Run: headless pygame with SDL's dummy video driver; simulated clock (each Clock.tick advances the game by its frame time, no real sleeping); random seed 0; keys injected as events and as key.get_pressed() state; no mouse input.
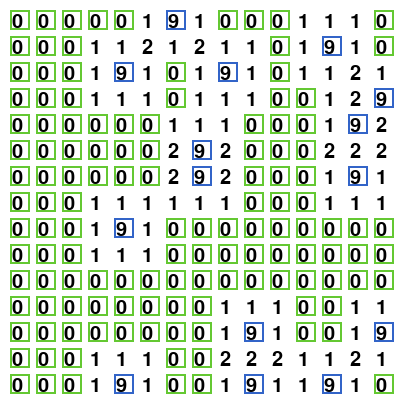
Frame 1 of 4 · flips 1–60 · no input
Frame 2 of 4 · flips 61–180 · tapped SPACE, RETURN · held RIGHT (→), D · screen unchanged from frame 1, image omitted
Frame 3 of 4 · flips 181–300 · held DOWN (↓), S · screen unchanged from frame 2, image omitted
Frame 4 of 4 · flips 301–420 · held LEFT (←), A, UP (↑), W · screen unchanged from frame 3, image omitted

The pygame program that drew these frames:

import pygame
import random


pygame.init()
screencaption = pygame.display.set_caption('MineSweeper')
screen = pygame.display.set_mode([400, 400])
myfont = pygame.font.Font(None, 30)
clock = pygame.time.Clock()
flag = 0

block_list = []
for i in range(15):
    temp_list = []
    for j in range(15):
        temp_list.append(0)
    block_list.append(temp_list)

# 雷
boom_list = []
n = 0
while n < 15:
    i = random.randint(0, 15 - 1)
    j = random.randint(0, 15 - 1)
    data = (i, j)
    while data in boom_list:
        i = random.randint(0, 15 - 1)
        j = random.randint(0, 15 - 1)
        data = (i, j)
    boom_list.append(data)
    block_list[i][j] = 9
    n = n + 1

for i in range(15):
    for j in range(15):
        if block_list[i][j] == 9:
            # 上
            if i - 1 >= 0 and block_list[i - 1][j] != 9:
                block_list[i - 1][j] = int(block_list[i - 1][j]) + 1
            # 下
            if i + 1 < 15 and block_list[i + 1][j] != 9:
                block_list[i + 1][j] = int(block_list[i + 1][j]) + 1
            # 左
            if j - 1 >= 0 and block_list[i][j - 1] != 9:
                block_list[i][j - 1] = int(block_list[i][j - 1]) + 1
            # 右
            if j + 1 < 15 and block_list[i][j + 1] != 9:
                block_list[i][j + 1] = int(block_list[i][j + 1]) + 1

            # 左上
            if i - 1 >= 0 and j - 1 >= 0 and block_list[i - 1][j - 1] != 9:
                block_list[i - 1][j - 1] = int(block_list[i - 1][j - 1]) + 1
            # 右上
            if i + 1 < 15 and j - 1 >= 0 and block_list[i + 1][j - 1] != 9:
                block_list[i + 1][j - 1] = int(block_list[i + 1][j - 1]) + 1
            # 左下
            if i - 1 >= 0 and j + 1 < 15 and block_list[i - 1][j + 1] != 9:
                block_list[i - 1][j + 1] = int(block_list[i - 1][j + 1]) + 1
            # 右下
            if i + 1 < 15 and j + 1 < 15 and block_list[i - 1][j + 1] != 9:
                block_list[i + 1][j + 1] = int(block_list[i + 1][j + 1]) + 1
s = ""
for i in range(15):
    for j in range(15):
        if j % 15 == 0:
            print(s)
            s = ""
        s = s + str(block_list[i][j])


while True:
    clock.tick(30)
    screen.fill([255, 255, 255])
    for i in range(15):
        for j in range(15):
            x = i * 26 + 10
            y = j * 26 + 10
            textImage = myfont.render(str(block_list[i][j]), True, [0, 0, 0])
            screen.blit(textImage, (x + 2, y + 2))
            if block_list[i][j] == 0:
                position = (x, y, 20, 20)
                pygame.draw.rect(screen, [100, 200, 50], position, 2)
            elif block_list[i][j] == 9:
                position = (x, y, 20, 20)
                pygame.draw.rect(screen, [50, 100, 200], position, 2)

    for event in pygame.event.get():
        if event.type == pygame.QUIT:
            pygame.quit()
            quit()
    pygame.display.flip()
